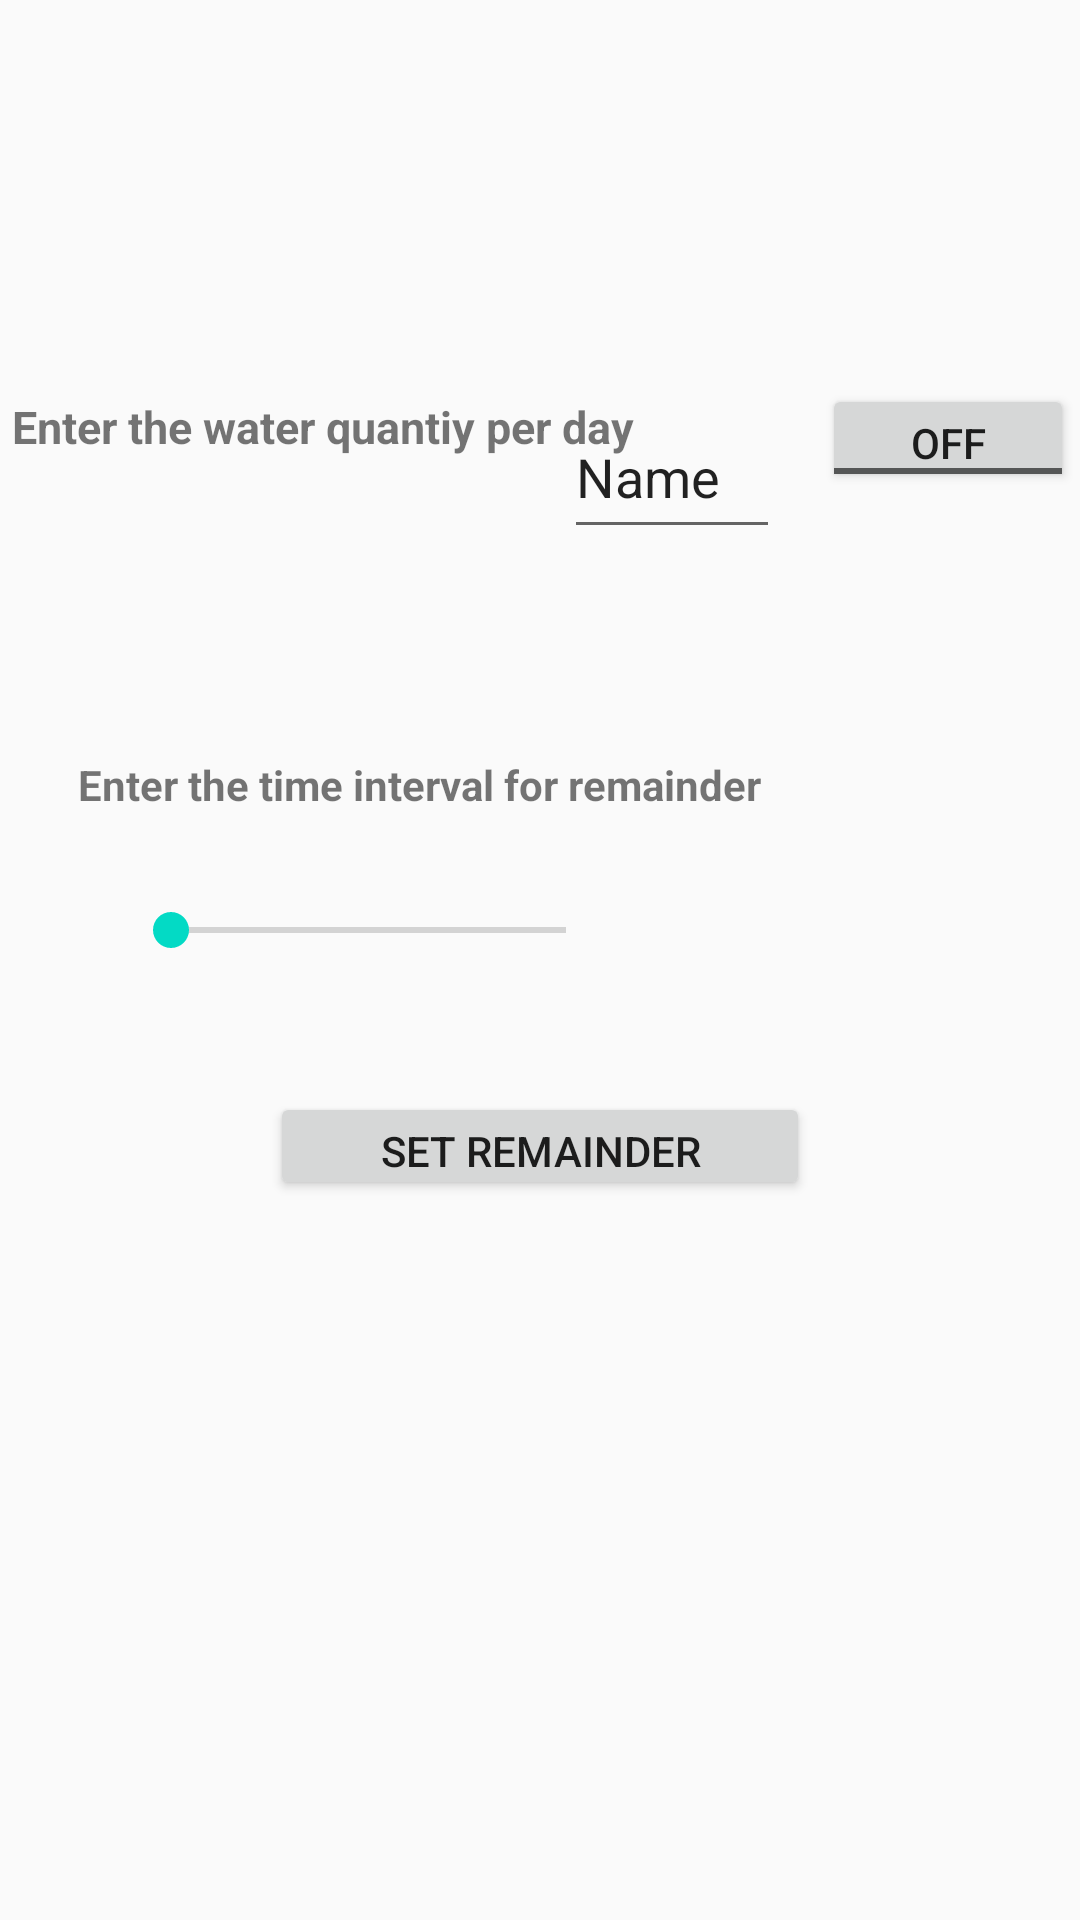

The Android layout XML behind this screen, and the referenced resources:
<!-- AndroidManifest.xml: application theme AppTheme -->
<!-- res/layout/activity_water_remainder.xml -->
<?xml version="1.0" encoding="utf-8"?>
<android.support.constraint.ConstraintLayout xmlns:android="http://schemas.android.com/apk/res/android"
    xmlns:app="http://schemas.android.com/apk/res-auto"
    xmlns:tools="http://schemas.android.com/tools"
    android:layout_width="match_parent"
    android:layout_height="match_parent"
    tools:context=".WaterRemainder.WaterRemainder"
    android:orientation="vertical">

    <TextView
        android:id="@+id/textView2"
        android:layout_width="218dp"
        android:layout_height="50dp"
        android:layout_marginStart="4dp"
        android:layout_marginTop="132dp"
        android:layout_marginEnd="8dp"
        android:text="@string/water_quantity"
        android:textSize="15dp"
        android:textStyle="bold"
        app:layout_constraintEnd_toEndOf="parent"
        app:layout_constraintHorizontal_bias="0.0"
        app:layout_constraintStart_toStartOf="parent"
        app:layout_constraintTop_toTopOf="parent" />

    <EditText
        android:id="@+id/editText"
        android:layout_width="72dp"
        android:layout_height="51dp"
        android:layout_marginStart="8dp"
        android:layout_marginTop="132dp"
        android:layout_marginEnd="100dp"
        android:ems="10"
        android:inputType="textPersonName"
        android:text="Name"
        app:layout_constraintEnd_toEndOf="parent"
        app:layout_constraintHorizontal_bias="1.0"
        app:layout_constraintStart_toStartOf="parent"
        app:layout_constraintTop_toTopOf="parent" />

    <ToggleButton
        android:id="@+id/toggleButton"
        android:layout_width="84dp"
        android:layout_height="36dp"
        android:layout_marginStart="8dp"
        android:layout_marginTop="128dp"
        android:text="ToggleButton"
        app:layout_constraintEnd_toEndOf="parent"
        app:layout_constraintHorizontal_bias="0.993"
        app:layout_constraintStart_toStartOf="parent"
        app:layout_constraintTop_toTopOf="parent" />

    <TextView
        android:id="@+id/textView3"
        android:layout_width="272dp"
        android:layout_height="28dp"
        android:layout_marginStart="8dp"
        android:layout_marginTop="252dp"
        android:layout_marginEnd="8dp"
        android:text="@string/water_remainder"
        android:textStyle="bold"
        app:layout_constraintEnd_toEndOf="parent"
        app:layout_constraintHorizontal_bias="0.252"
        app:layout_constraintStart_toStartOf="parent"
        app:layout_constraintTop_toTopOf="parent" />

    <SeekBar
        android:id="@+id/seekBar2"
        android:layout_width="166dp"
        android:layout_height="28dp"
        android:layout_marginStart="8dp"
        android:layout_marginTop="296dp"
        android:layout_marginEnd="8dp"
        android:max="60"
        android:progress="1"
        app:layout_constraintEnd_toEndOf="parent"
        app:layout_constraintHorizontal_bias="0.172"
        app:layout_constraintStart_toStartOf="parent"
        app:layout_constraintTop_toTopOf="parent" />

    <TextView
        android:id="@+id/textView4"
        android:layout_width="79dp"
        android:layout_height="25dp"
        android:layout_marginStart="8dp"
        android:layout_marginTop="296dp"
        android:layout_marginEnd="52dp"
        android:layout_marginBottom="8dp"
        app:layout_constraintBottom_toBottomOf="parent"
        app:layout_constraintEnd_toEndOf="parent"
        app:layout_constraintHorizontal_bias="0.823"
        app:layout_constraintStart_toStartOf="parent"
        app:layout_constraintTop_toTopOf="parent"
        app:layout_constraintVertical_bias="0.007"
        android:textStyle="bold"/>

    <Button
        android:id="@+id/button2"
        android:layout_width="180dp"
        android:layout_height="36dp"
        android:layout_marginStart="8dp"
        android:layout_marginTop="364dp"
        android:layout_marginEnd="8dp"
        android:text="Set Remainder"
        app:layout_constraintEnd_toEndOf="parent"
        app:layout_constraintStart_toStartOf="parent"
        app:layout_constraintTop_toTopOf="parent" />


</android.support.constraint.ConstraintLayout>
<!-- resources referenced by this layout -->
<resources>
  <string name="water_quantity">Enter the water quantiy per day</string>
  <string name="water_remainder">Enter the time interval for remainder</string>
  <style name="AppTheme" parent="Theme.AppCompat.Light.DarkActionBar">
          
          <item name="colorPrimary">@color/colorPrimary</item>
          <item name="colorPrimaryDark">@color/colorPrimaryDark</item>
          <item name="colorAccent">@color/colorAccent</item>
      </style>
  <!-- not gathered from this repository: default colours our renderer supplied (Android Studio template values) -->
  <color name="colorPrimary">#FF6200EE</color>
  <color name="colorPrimaryDark">#FF3700B3</color>
  <color name="colorAccent">#FF03DAC5</color>
</resources>
